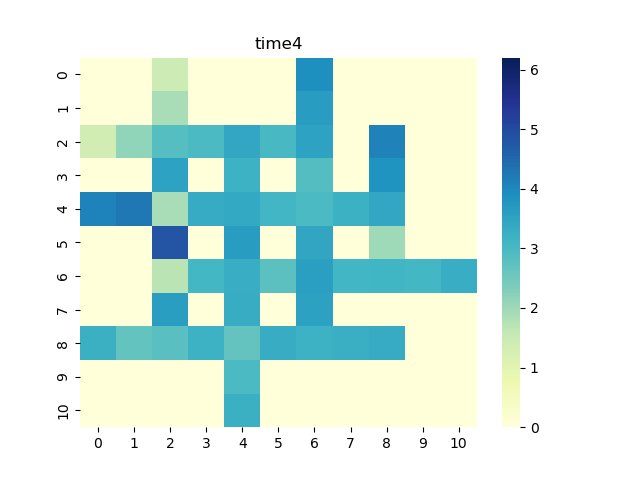

The file beside this chart, header and first rows:
0, 1, 2, 3, 4, 5, 6, 7, 8, 9, 10
0.0, 0.0, 1.434, 0.0, 0.0, 0.0, 3.89, 0.0, 0.0, 0.0, 0.0
0.0, 0.0, 1.888, 0.0, 0.0, 0.0, 3.621, 0.0, 0.0, 0.0, 0.0
1.356, 2.147, 2.855, 2.963, 3.418, 3.013, 3.532, 0.0, 4.107, 0.0, 0.0
0.0, 0.0, 3.515, 0.0, 3.173, 0.0, 2.879, 0.0, 3.825, 0.0, 0.0
4.074, 4.239, 1.874, 3.337, 3.38, 3.098, 2.972, 3.199, 3.424, 0.0, 0.0
0.0, 0.0, 4.799, 0.0, 3.655, 0.0, 3.444, 0.0, 1.987, 0.0, 0.0
0.0, 0.0, 1.684, 3.063, 3.291, 2.75, 3.573, 3.094, 3.107, 3.06, 3.289
0.0, 0.0, 3.596, 0.0, 3.314, 0.0, 3.539, 0.0, 0.0, 0.0, 0.0
3.232, 2.683, 2.788, 3.188, 2.663, 3.299, 3.192, 3.27, 3.334, 0.0, 0.0
0.0, 0.0, 0.0, 0.0, 2.975, 0.0, 0.0, 0.0, 0.0, 0.0, 0.0
0.0, 0.0, 0.0, 0.0, 3.244, 0.0, 0.0, 0.0, 0.0, 0.0, 0.0
